4-way image classification set "data" from GitHub (PasserbyZzz/Car); label vocabulary: left, pause, right, straight.

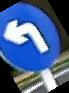
Label: left

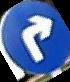
Label: right

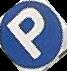
Label: pause

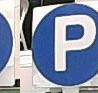
Label: pause

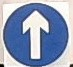
Label: straight

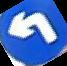
Label: left
